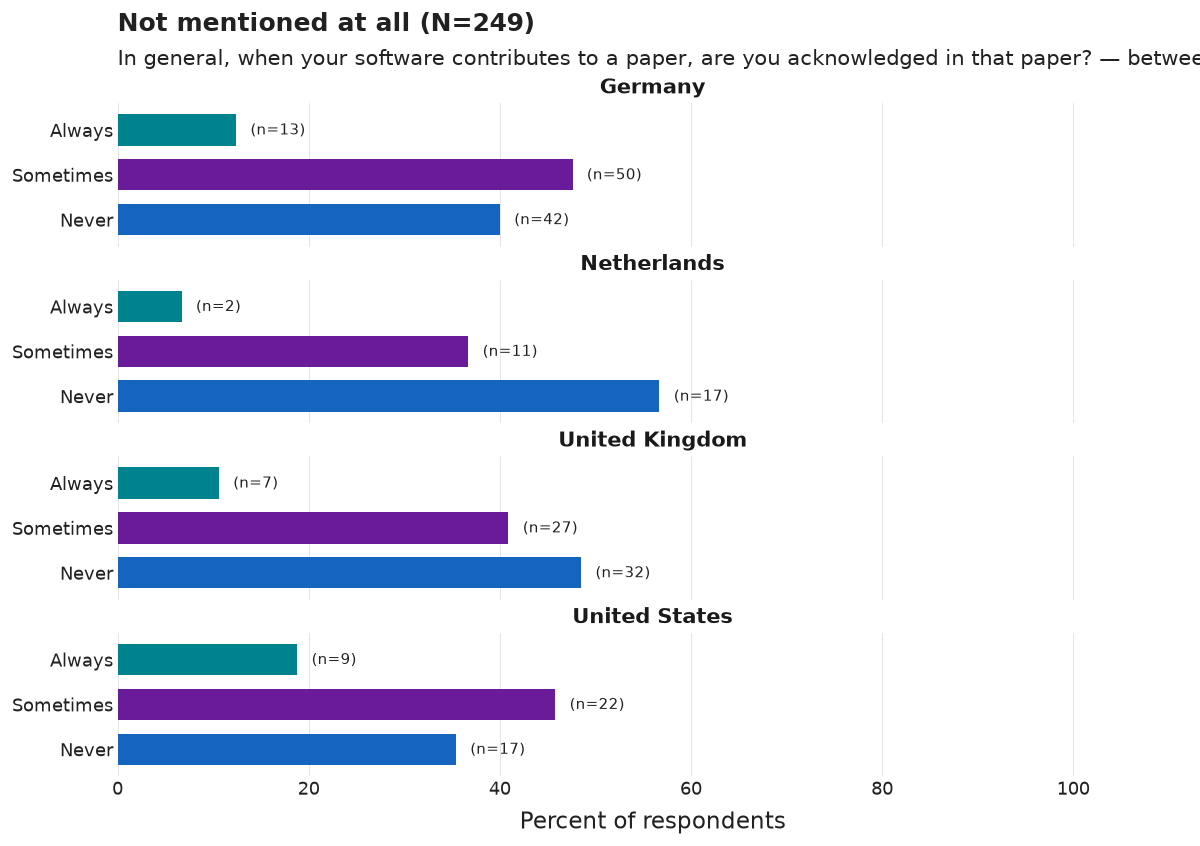

Values plotted in this chart, from the file beside it:
country_group, category, n, pct, N
Germany, Always, 13, 12.4, 105
Germany, Sometimes, 50, 47.6, 105
Germany, Never, 42, 40.0, 105
Netherlands, Always, 2, 6.7, 30
Netherlands, Sometimes, 11, 36.7, 30
Netherlands, Never, 17, 56.7, 30
United Kingdom, Always, 7, 10.6, 66
United Kingdom, Sometimes, 27, 40.9, 66
United Kingdom, Never, 32, 48.5, 66
United States, Always, 9, 18.8, 48
United States, Sometimes, 22, 45.8, 48
United States, Never, 17, 35.4, 48
